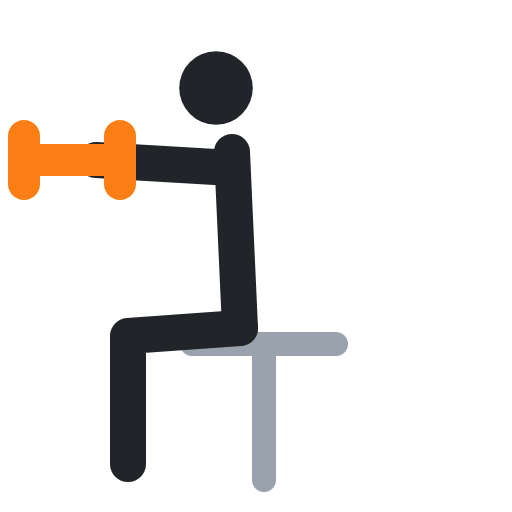
t = 0.00 s
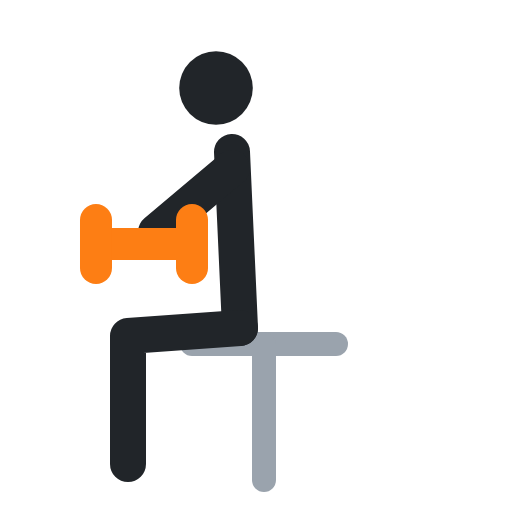
t = 0.40 s
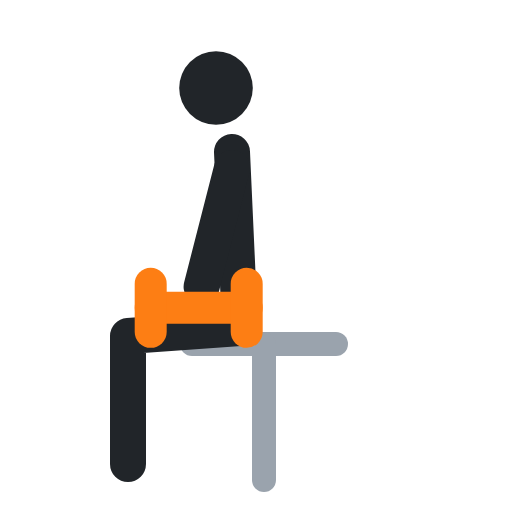
t = 0.60 s
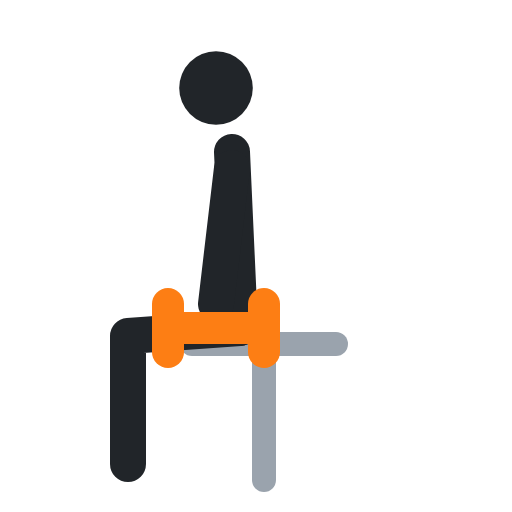
t = 1.00 s
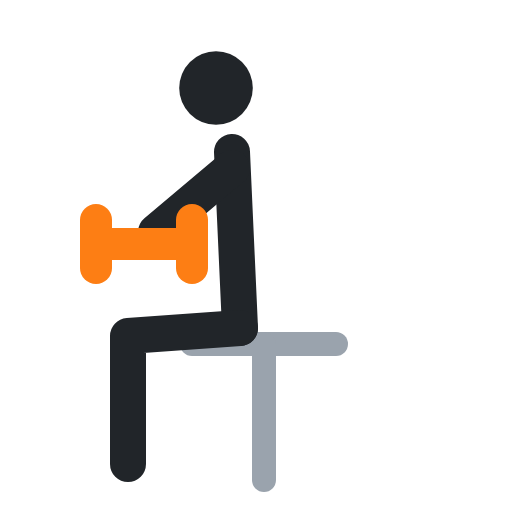
t = 1.40 s
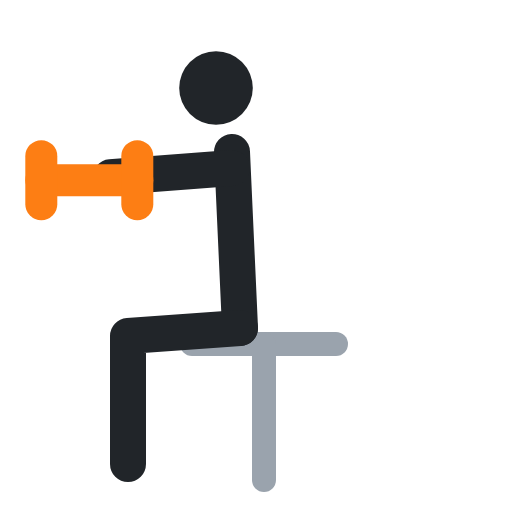
t = 1.60 s

The animated SVG that drew these frames (rendered in a browser with its animation timeline set to each time). Animation: 4 SMIL elements (animate=4); one cycle of 2.00 s, repeats indefinitely.

<svg xmlns="http://www.w3.org/2000/svg" viewBox="0 0 64 64" fill="none" stroke-linecap="round" stroke-linejoin="round"><polyline points="24,43 42,43" stroke="#9aa3ad" stroke-width="3"/><polyline points="33,43 33,60" stroke="#9aa3ad" stroke-width="3"/><circle cx="27" cy="11" r="4.6" fill="#212529"/><polyline points="29,19 30,41" stroke="#212529" stroke-width="4.5"/><polyline points="30,41 16,42 16,58" stroke="#212529" stroke-width="4.5"/><polyline points="29,21 12,20" stroke="#212529" stroke-width="4.5"><animate attributeName="points" values="29,21 12,20;29,21 27,38;29,21 27,38;29,21 12,20;29,21 12,20" keyTimes="0;.4;.5;.9;1" calcMode="spline" keySplines=".45 0 .55 1;.45 0 .55 1;.45 0 .55 1;.45 0 .55 1" dur="2s" repeatCount="indefinite"/></polyline><polyline points="3,20 15,20" stroke="#fd7e14" stroke-width="4"><animate attributeName="points" values="3,20 15,20;21,41 33,41;21,41 33,41;3,20 15,20;3,20 15,20" keyTimes="0;.4;.5;.9;1" calcMode="spline" keySplines=".45 0 .55 1;.45 0 .55 1;.45 0 .55 1;.45 0 .55 1" dur="2s" repeatCount="indefinite"/></polyline><polyline points="3,17 3,23" stroke="#fd7e14" stroke-width="4"><animate attributeName="points" values="3,17 3,23;21,38 21,44;21,38 21,44;3,17 3,23;3,17 3,23" keyTimes="0;.4;.5;.9;1" calcMode="spline" keySplines=".45 0 .55 1;.45 0 .55 1;.45 0 .55 1;.45 0 .55 1" dur="2s" repeatCount="indefinite"/></polyline><polyline points="15,17 15,23" stroke="#fd7e14" stroke-width="4"><animate attributeName="points" values="15,17 15,23;33,38 33,44;33,38 33,44;15,17 15,23;15,17 15,23" keyTimes="0;.4;.5;.9;1" calcMode="spline" keySplines=".45 0 .55 1;.45 0 .55 1;.45 0 .55 1;.45 0 .55 1" dur="2s" repeatCount="indefinite"/></polyline></svg>
